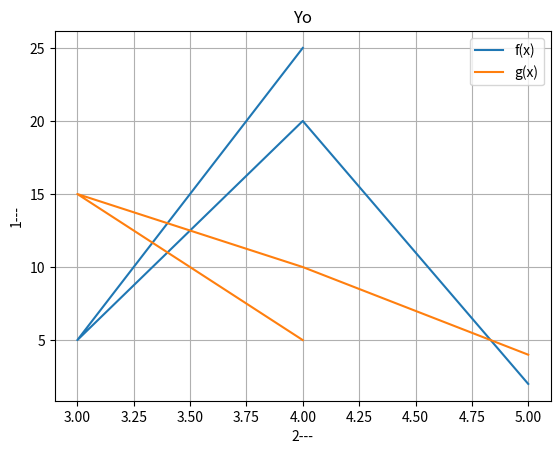

The matplotlib source for this figure:
import pandas as pd
import matplotlib.pyplot as plt

y = {'f(x)': [2, 20, 5, 25], 'g(x)': [4, 10, 15, 5]}
x = [5, 4, 3, 4]

graph = pd.DataFrame(y, x)
graph.plot(kind='line', grid=True, title='Yo', ylabel="1---", xlabel='2---')

print(graph)
plt.show()
